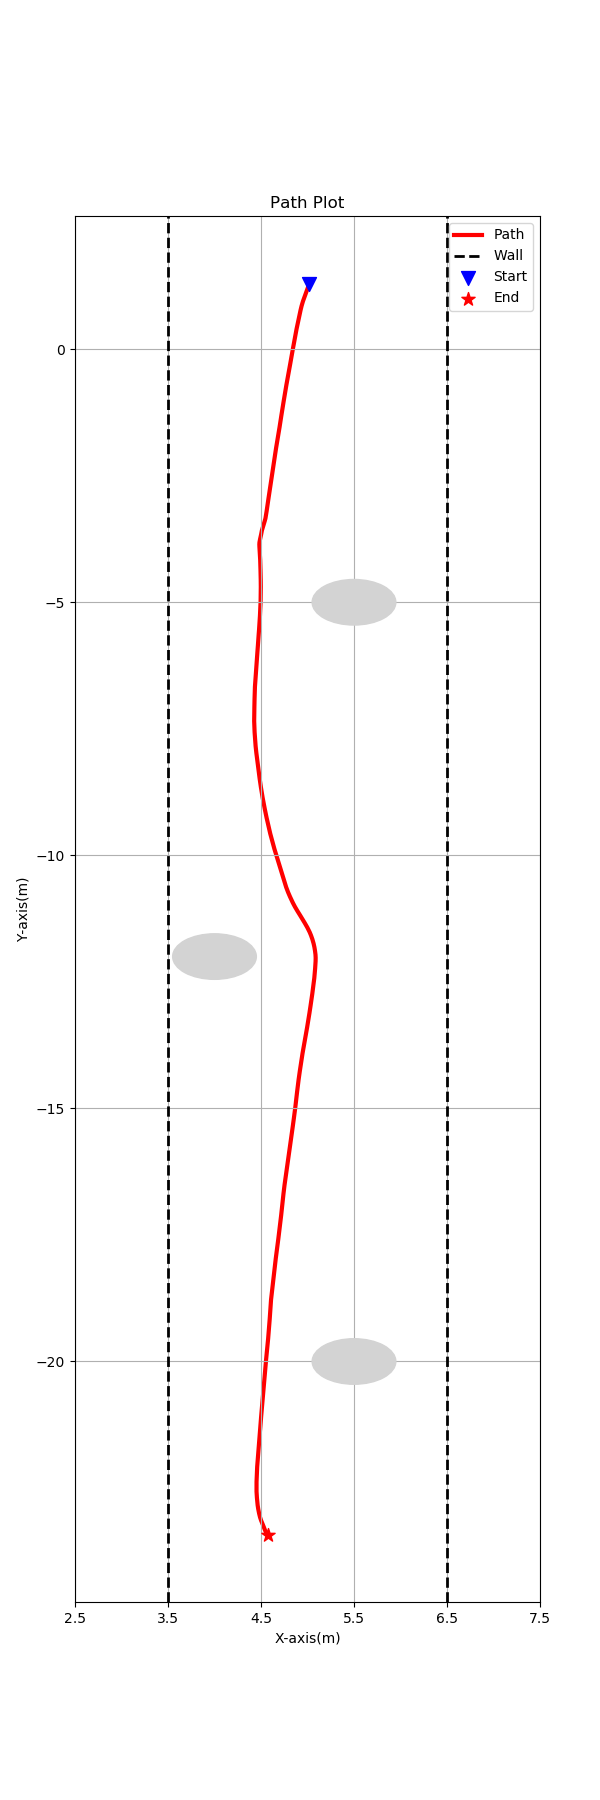

Source data for this figure (header and first rows):
5.017972, 1.288626, 
5.018, 1.289, 
5.018, 1.288, 
5.018, 1.288, 
5.018, 1.288, 
5.018, 1.288, 
5.018, 1.288, 
5.018, 1.288, 
5.018, 1.288, 
5.018, 1.288, 
5.018, 1.288, 
5.018, 1.288, 
5.018, 1.288, 
5.018, 1.288, 
5.018, 1.288, 
5.018, 1.287, 
5.018, 1.287, 
5.018, 1.287, 
5.018, 1.287, 
5.018, 1.287, 
5.018, 1.287, 
5.018, 1.287, 
5.018, 1.287, 
5.018, 1.287, 
5.018, 1.287, 
5.018, 1.287, 
5.018, 1.286, 
5.018, 1.286, 
5.018, 1.286, 
5.018, 1.286, 
5.018, 1.286, 
5.018, 1.286, 
5.018, 1.286, 
5.018, 1.286, 
5.018, 1.286, 
5.017, 1.285, 
5.017, 1.285, 
5.017, 1.285, 
5.017, 1.285, 
5.017, 1.285, 
5.017, 1.285, 
5.017, 1.285, 
5.017, 1.285, 
5.017, 1.285, 
5.017, 1.284, 
5.017, 1.284, 
5.017, 1.284, 
5.017, 1.284, 
5.017, 1.284, 
5.017, 1.284, 
5.017, 1.284, 
5.017, 1.284, 
5.017, 1.283, 
5.017, 1.283, 
5.017, 1.283, 
5.017, 1.283, 
5.017, 1.283, 
5.017, 1.283, 
5.017, 1.283, 
5.017, 1.282, 
5.017, 1.282, 
... 92,980 more rows
